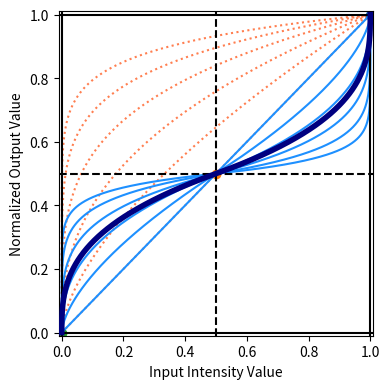

Generate this figure with matplotlib: (Note: this script raises an exception after producing the figure.)
# Imports
import numpy as np
import matplotlib.pyplot as plt
import logging

CurveString = "Multi-Root"

logging.basicConfig(level=logging.DEBUG)
logger = logging.getLogger(__name__)

## Main Function --------------------------------------------------------------


def make_one_curve(upsilon=0.35, xprime=None, upsilon_high=None, eq_num=4):
    """Given an exponent upsilon and an in_array array, return a single curve
    :param upsilon: scalar
    :param xprime: array of length N
    :return: norm curve of length N
    """
    if xprime is None:  # Defaults
        xprime = demo_make_xprime()
    upsilon_high = upsilon_high or upsilon

    # print("Using upsilon = {:0.5f}".format(upsilon))
    # print("Equation Number", eq_num)
    # And this makes the curve!
    if eq_num == 1:
        # f(x,a) = 1/2 + 2^(a-1) * s(x) * |x|^a
        # upsilon /= 10
        out_curve = 0.5 + (2.0 ** (upsilon - 1.0)) * np.sign(xprime - 0.5) * (
            np.abs(xprime - 0.5) ** upsilon
        )
    elif eq_num == 2:
        out_curve = 0.5 + (np.abs(2.0 * xprime - 1.0) ** (upsilon - 1.0)) * (
            xprime - 0.5
        )
    elif eq_num == 3:
        upsilon = -0.75
        out_curve = 0.5 + xprime**3 - upsilon * xprime
    else:
        lows = xprime < 0.5
        highs = xprime >= 0.5

        x_low = xprime[lows]
        x_high = xprime[highs]

        curve_low = ((2 * x_low) ** upsilon) / 2
        curve_high = -(((2 - 2 * x_high) ** upsilon_high) / 2 - 1)

        out_curve = np.zeros_like(xprime)
        out_curve[lows] = curve_low
        out_curve[highs] = curve_high

        # outcurve = np.fmax(curve,curve)

    return out_curve


## DEMO STUFF --------------------------------------------------------------
def demo_make_xprime(nx=10001, eq_num=1):
    """Makes the xprime array
    :param nx:
    """
    if eq_num == 1:
        xprime = np.linspace(0, 1, num=nx)
    elif eq_num == 2:
        xprime = np.linspace(-5, 5, num=nx)
    # elif eq_num == 4:
    #     xprime = np.linspace(-4,4, num=nx)
    else:
        xprime = np.linspace(0, 1, num=nx)
    return xprime


def demo_make_upsilon_array(nupsilon=6, range=2.0, eq_num=1):
    """Prepare the upsilon array"""
    logger.info(f"Eqn #: {eq_num}")
    if eq_num == 1:
        # upsilon_array = np.linspace(1., range, num=nupsilon)
        upsilon_array = np.logspace(0, np.log10(range), num=nupsilon)
    elif eq_num == 2:
        upsilon_array = np.linspace(1.0, range, num=10)
    elif eq_num == 3:
        upsilon_array = np.linspace(-0.73, -0.76, num=10)
    elif eq_num == 4:
        upsilon_array = np.logspace(0, -1, num=nupsilon)
        upsilon_list = list(upsilon_array)
        if 1 not in upsilon_list:
            upsilon_list.append(1)
            upsilon_list.sort()
            upsilon_array = np.asarray(upsilon_list)
    else:
        upsilon_array = [1]
    # upsilon_array = np.linspace(1, 2, 5)
    logger.info(upsilon_array)
    return upsilon_array


def demo_make_all_curves(upsilons_list=None, xprime=None, eq_num=None):
    """Make a set of curves at a number of upsilons"""
    # if upsilons_list is None:  # Defaults
    #     upsilons_list = demo_make_upsilon_array(eq_num=eq_num)

    # Make the Curves
    curve_list = []
    for alph in upsilons_list:
        curve = make_one_curve(upsilon=alph, xprime=xprime, eq_num=eq_num)
        curve_list.append(curve)
    return curve_list


def demo_plot_many_upsilons(
    curve_list=None,
    upsilons_list=None,
    xprime=None,
    axis=None,
    first0=True,
    eq_num=None,
    **kwargs,
):
    """Demonstrate the Effect of the upsilon Parameter"""

    if upsilons_list is None:  # Defaults
        upsilons_list = demo_make_upsilon_array(eq_num=eq_num)
    if xprime is None:  # Defaults
        xprime = demo_make_xprime(eq_num=eq_num)
    if curve_list is None:  # Defaults
        curve_list = demo_make_all_curves(upsilons_list, xprime, eq_num=eq_num)

    wid = 3
    off = 0 if first0 else wid
    torun = axis if axis else plt
    lbl = r"$\gamma$ Curves"
    for curve, upsilon in zip(reversed(curve_list), reversed(upsilons_list)):
        # kwargs['ls'] = (off, (wid,wid)) if upsilon == 1 else kwargs['ls']
        kwargs["ls"] = "-" if upsilon == 1 else kwargs["ls"]
        torun.plot(xprime, curve, **kwargs)
        kwargs["label"] = None

    use_color = "darkred" if first0 else "navy"
    upsilon = 0.35 if first0 else 0.35
    # upsilon = 0.1 if first0 else 0.01
    use_curve1 = make_one_curve(upsilon=upsilon, xprime=xprime, eq_num=eq_num)
    # plt.figure()
    torun.plot(xprime, use_curve1, ls="-", c=use_color, lw=4, zorder=10000)

    for curve, upsilon in zip(reversed(curve_list), reversed(upsilons_list)):
        # lls = ":" if upsilon==1 else ":"
        # print(upsilon)
        # plt.plot(
        #     xprime,
        #     (xprime) ** upsilon,
        #     c="coral",
        #     ls=":",
        #     zorder=-10,
        #     label=lbl,
        # )
        plt.plot(xprime, (xprime) ** (upsilon), c="coral", ls=":", zorder=-10)
        lbl = None

    # plt.show(block=True)
    return xprime


def demo_plot_white_noise(upsilon=0.35):
    """Demonstrate the Algorithm on Random Input"""

    in_array = np.random.random_sample(size=50) - 0.5
    out_array = upsilon_stretch(in_array, upsilon=upsilon)

    plt.scatter(in_array, out_array)
    plt.title("Demonstration of the Algorithm on Random Input")

    plt.show()


def demo_plot_2D_method(in_array=None, upsilon=0.35, do_plot=True):
    if in_array is None:
        in_array = np.random.random_sample(size=(400, 400)) - 0.5
    out_array = upsilon_stretch(in_array, upsilon=upsilon)
    if do_plot:
        plot_2d(in_array, out_array)
    return out_array


def plot_2d(in_array=None, out_array=None, upsilon=None, do_plot=True):
    if in_array is None:
        in_array = np.random.random_sample(size=(100, 100)) - 0.5
    if out_array is None:
        out_array = upsilon_stretch(in_array, upsilon=upsilon)

    if do_plot:
        fig, (ax0, ax1) = plt.subplots(1, 2, sharex="all", sharey="all")

        ax0.set_title("Input")
        im0 = ax0.imshow(in_array + 0.5, origin="lower", vmin=0, vmax=1)
        plt.colorbar(im0, ax=ax0)

        ax1.set_title("Output")
        im1 = ax1.imshow(out_array, origin="lower", vmin=0, vmax=1)
        plt.colorbar(im1, ax=ax1)

        fig.set_size_inches(8, 4)
        plt.suptitle("upsilon = {}".format(upsilon))
        plt.tight_layout()
        plt.show()
    return out_array


def upsilon_stretch(in_array, upsilon=1.0, upsilon_high=None, eq_num=4):
    """The only function anyone outside will ever see"""
    logger.info(f"Stretching {upsilon = }, {upsilon_high = }")
    return make_one_curve(
        xprime=in_array, upsilon=upsilon, upsilon_high=upsilon_high, eq_num=eq_num
    )



def many_upsilons():
    # Create a figure and one subplot with a specified width and height
    fig, ax = plt.subplots(1, 1)
    fig.set_size_inches((4, 4))  # specifying a larger figure size for better visibility

    first0 = False
    for eq_num, CurveString, ls, c in zip(
        [4, 2],
        ["Redistribution Curves", "Flat Middle"],
        ["-", "--"],
        ["dodgerblue", "tomato"],
    ):
        xprime = demo_plot_many_upsilons(
            axis=ax, ls=ls, c=c, first0=first0, label=CurveString, eq_num=4
        )

        first0 = True
        break

    plt.ylim((0, 1))
    trim = 0.01
    lims = (0 - trim, 1 + trim)
    if eq_num == 1:
        plt.xlim(lims)
        plt.ylim(lims)

    elif eq_num == 2:
        plt.xlim((0.5, 1.5))

    elif eq_num == 4:
        plt.xlim(lims)
        plt.ylim(lims)
    else:
        plt.xlim((0, 1))

    lsed = "-"
    lsmid = "--"
    ced = "k"
    cmid = "k"

    plt.axhline(0, c=ced, ls=lsed)
    plt.axhline(0.5, c=cmid, ls=lsmid)
    plt.axhline(1, c=ced, ls=lsed)

    plt.axvline(0, c=ced, ls=lsed)
    plt.axvline(0.5, c=cmid, ls=lsmid)
    # plt.axvline(-0.5, c=ced,  ls=":")
    plt.axvline(1, c=ced, ls=lsed)

    plt.scatter(1, 1)
    plt.scatter(0.5, 0.5)
    plt.scatter(0, 0)

    # plt.title("Demonstration of Curve Shapes".format(CurveString))
    plt.xlabel("Input Intensity Value")
    plt.ylabel("Normalized Output Value")

    # plt.legend(ncol=2)
    # plt.show(block=True)

    # ax.legend(frameon=False, loc="upper left", bbox_to_anchor=(0.01, 0.99))
    # fig.set_size_inches((8, 8))
    plt.tight_layout()
    plt.savefig("sunback_data/renders/redistribution_both.pdf")
    plt.savefig("sunback_data/renders/redistribution_both.png")
    # plt.savefig(r"C:\Users\chgi7364\Dropbox\All School\CU\My Research\My Papers\Sunback\fig\redistribution_both.png")

    # plt.show(block=True)


if __name__ == "__main__":
    # many_upsilons()
    # demo_plot_many_upsilons()
    many_upsilons()

    # pass
    # fig, ax = plt.subplots(1,1)
    # first0 = True
    # for eq_num, CurveString, ls, c in zip([1, 4], ["lev1p0", "New Roots Idea"], ["-", "-"], ["r", "b"]):
    #     demo_plot_many_upsilons(axis=ax, ls=ls, c=c, first0=first0, label=CurveString)
    #     first0 = False
    #
    #
    # ax.legend()
    # fig.set_size_inches((8,8))
    # plt.tight_layout()
    # # plt.savefig()
    # plt.show(block=True)
    # demo_plot_white_noise()
    # # demo_plot_2D_method()

    # for upsilon in np.linspace(1,2,10):
    #     plot_2d(upsilon=upsilon)
#
#
# The stretching parameter is "upsilon".
#
# upsilon=1 is linear... upsilon>1 is stretched.   The largest values in the plot (like 7 or 8) are probably way too extreme.
#
#

# #original implimentation
# for i in range(nx):
#     for j in range(nupsilon):
#         xprime = x_input_array[i] - 0.5
#         y_output_array[i, j] = 0.5 + (2. ** (upsilon[j] - 1.)) * np.sign(xprime) * (np.abs(xprime) ** upsilon[j])
